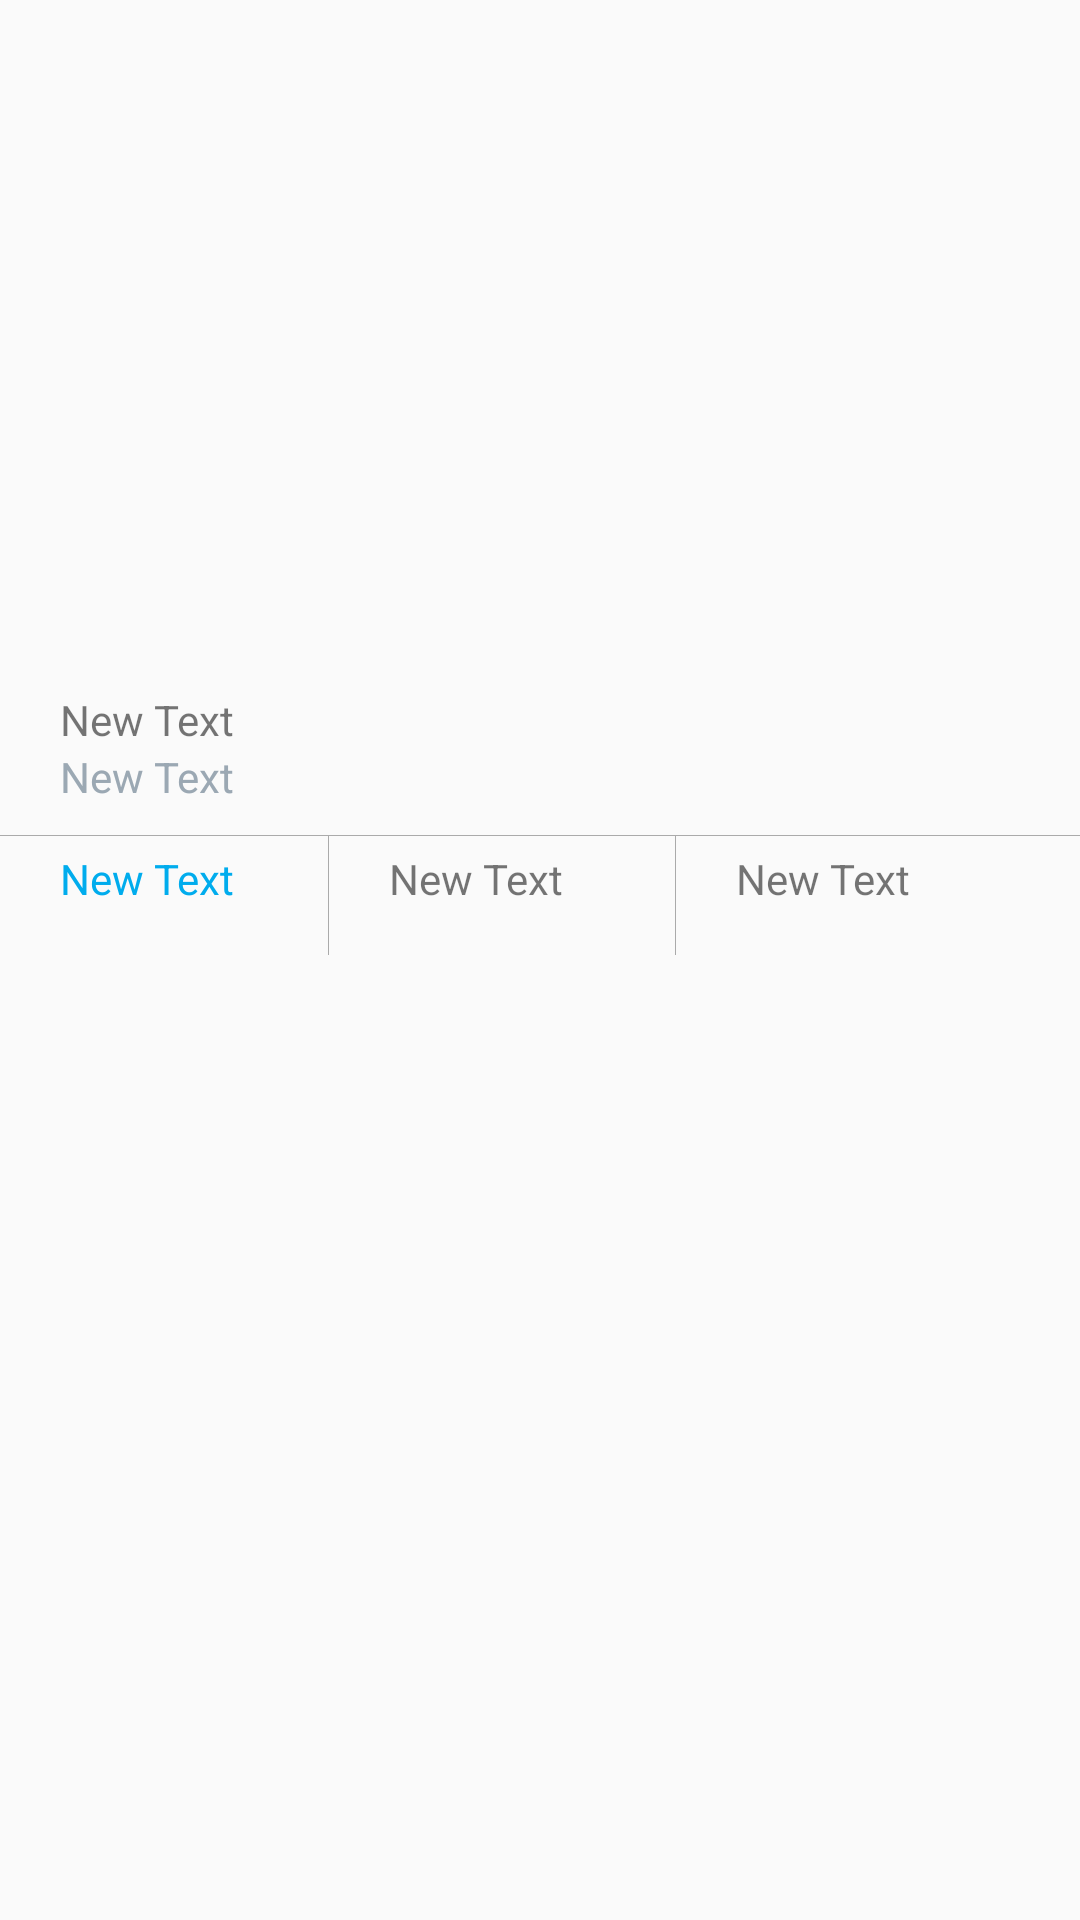

Layout XML and referenced resources for this Android screen:
<!-- AndroidManifest.xml: application theme AppTheme -->
<!-- res/layout/activity_profile.xml -->
<RelativeLayout xmlns:android="http://schemas.android.com/apk/res/android"
    xmlns:tools="http://schemas.android.com/tools" android:layout_width="match_parent"
    android:layout_height="match_parent"
    tools:context="com.codepath.apps.mysimpletweets.activities.ProfileActivity">

   <ImageView
       android:layout_width="match_parent"
       android:layout_height="200dp"
       android:scaleType="fitXY"
       android:id="@+id/ivBackground"
       android:layout_alignParentTop="true"
       />

    <ImageView
       android:layout_width="50dp"
       android:layout_height="50dp"
       android:id="@+id/ivProfile"
        android:layout_marginTop="-20dp"
        android:layout_marginLeft="20dp"
        android:layout_alignParentLeft="true"
        android:layout_below="@+id/ivBackground"
       />

    <TextView
        android:layout_width="wrap_content"
        android:layout_height="wrap_content"
        android:id="@+id/tvUsername"
        android:text="New Text"
        android:layout_marginLeft="20dp"
        android:layout_below="@+id/ivProfile"
        android:layout_alignParentLeft="true"
        android:layout_alignParentStart="true" />

    <TextView
        android:layout_width="wrap_content"
        android:layout_height="wrap_content"
        android:id="@+id/tvScreenName"
        android:text="New Text"
        android:layout_marginLeft="20dp"
        android:textColor="@color/lighter_gray"
        android:layout_below="@+id/tvUsername"
        android:layout_alignParentLeft="true"
        android:layout_alignParentStart="true" />

    <View
        android:layout_width="fill_parent"
        android:layout_height="0.2dp"
        android:layout_below="@id/tvScreenName"
        android:layout_marginTop="10dp"
             android:id="@+id/separator1"
            android:visibility="visible"
            android:background="@android:color/darker_gray"/>


    <LinearLayout
        android:layout_width="match_parent"
        android:layout_height="wrap_content"
        android:layout_below="@id/tvScreenName"
        android:layout_marginLeft="20dp"
        android:layout_marginTop="10dp"
        android:weightSum="1.0"
        android:id="@+id/linearLayout">
        <TextView
            android:layout_width="wrap_content"
            android:layout_height="wrap_content"
            android:id="@+id/tvTweetsCount"
            android:text="New Text"
            android:paddingTop="5dp"
            android:layout_weight="0.25"
            android:textColor="@color/twitter_blue"
            />
        <View
            android:layout_width="0.1dp"
            android:layout_height="40dp"
             android:id="@+id/separator2"
            android:visibility="visible"
            android:background="@android:color/darker_gray"/>

        <TextView
            android:layout_width="wrap_content"
            android:layout_height="wrap_content"
            android:id="@+id/tvFollowersCount"
            android:text="New Text"
            android:paddingTop="5dp"
            android:layout_toRightOf="@id/tvTweetsCount"
            android:layout_marginLeft="20dp"
            android:layout_weight="0.3"
            />
        <View
            android:layout_width="0.1dp"
            android:layout_height="40dp"
             android:id="@+id/separator"
            android:visibility="visible"
            android:background="@android:color/darker_gray"/>

        <TextView
            android:layout_weight="0.3"
            android:layout_width="wrap_content"
            android:layout_height="wrap_content"
            android:id="@+id/tvFollowingCount"
            android:paddingTop="5dp"
            android:text="New Text"
            android:layout_toRightOf="@id/tvFollowersCount"
            android:layout_marginLeft="20dp"
            />


    </LinearLayout>


    <FrameLayout
        android:layout_width="match_parent"
        android:layout_height="match_parent"
        android:layout_marginLeft="10dp"
        android:layout_marginTop="20dp"
        android:id="@+id/flContainer"
        android:layout_below="@+id/linearLayout"></FrameLayout>


</RelativeLayout>
<!-- resources referenced by this layout -->
<resources>
  <color name="lighter_gray">#9BA8B3</color>
  <color name="twitter_blue">#00aced</color>
  <style name="AppTheme" parent="Theme.AppCompat.Light.DarkActionBar">
          <item name="android:dialogTheme">@style/AppDialogTheme</item>
          <item name="android:alertDialogTheme">@style/AppAlertTheme</item>
          <item name="android:actionBarStyle">@style/MyActionBar</item>
      </style>
  <style name="AppDialogTheme" parent="Theme.AppCompat.Light.Dialog">
          <item name="android:windowTitleStyle">@style/DialogWindowTitle</item>
      </style>
  <style name="AppAlertTheme" parent="Theme.AppCompat.Light.Dialog.Alert">
           <item name="android:windowTitleStyle">@style/DialogWindowTitle</item>
      </style>
  <style name="MyActionBar" parent="@android:style/Widget.Holo.Light.ActionBar">
          <item name="android:background">#00aced</item>
      </style>
  <style name="DialogWindowTitle" parent="Base.DialogWindowTitle.AppCompat">
          <item name="android:background">@color/light_green</item>
           <item name="android:gravity">center</item>
           <item name="android:textAppearance">@style/DialogWindowTitleText</item>
      </style>
  <color name="light_green">#3c2ae668</color>
  <style name="DialogWindowTitleText" parent="@android:style/TextAppearance.DialogWindowTitle">
          <item name="android:textSize">24sp</item>
      </style>
</resources>
